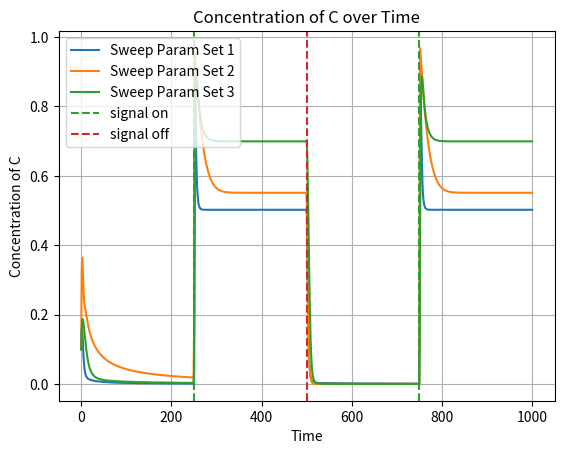

Python code for this plot: (Note: this script raises an exception after producing the figure.)
import numpy as np
from scipy.integrate import odeint
import matplotlib.pyplot as plt

def coupled_system(y, t, I, kia, Kia, Fa, kfaa, Kfaa, kcb, Kcb, Fb, kfbb, Kfbb, kac, Kac, kbc, Kbc):
    A, B, C = y

    if t < 0.25 * total_time:
        input_signal = 0.0
    elif t < 0.5 * total_time:
        input_signal = 1.0
    elif t < 0.75 * total_time:
        input_signal = 0.0
    else:
        input_signal = 1.0
    dA_dt =  input_signal * kia * ((1 - A) / ((1 - A) + Kia)) - Fa * kfaa * (A / (A + Kfaa))
    dB_dt = C * kcb * ((1 - B) / ((1 - B) + Kcb)) - Fb * kfbb * (B / (B + Kfbb))
    dC_dt = A * kac * ((1 - C) / ((1 - C) + Kac)) - B * kbc * (C / (C + Kbc))
    
    return [dA_dt, dB_dt, dC_dt]

def integrate_system(y0, time_steps, params):
    global total_time
    total_time = time_steps[-1]
    result = odeint(
        lambda y, t: coupled_system(y, t, 
                                     params['I'], params['kia'], params['Kia'], 
                                     params['Fa'], params['kfaa'], params['Kfaa'], 
                                     params['kcb'], params['Kcb'], 
                                     params['Fb'], params['kfbb'], params['Kfbb'], 
                                     params['kac'], params['Kac'], 
                                     params['kbc'], params['Kbc']),
        y0, time_steps
    )
    return result

def parameter_sweep(y0, time_steps, param_sets):
    results = []
    for params in param_sets:
        result = integrate_system(y0, time_steps, params)
        results.append(result)
    return results

def main():
    y0 = [.1, .1, .1]
    time_steps = np.linspace(0, 1000, 1000)

    param_sets = [
            {'I': 0.0, 'kia': 5, 'Kia': 5, 'Fa': 0.5, 'kfaa': 1, 'Kfaa': 1, 'kcb': 0.5, 'Kcb': 0.5, 'Fb': 0.5, 'kfbb': 0.2, 'Kfbb': 0.2, 'kac': 2, 'Kac': 0.5, 'kbc': 2, 'Kbc': 0.5},
            {'I': 0.0, 'kia': 5, 'Kia': 5, 'Fa': 0.5, 'kfaa': 1, 'Kfaa': 1, 'kcb': 0.1, 'Kcb': 0.01, 'Fb': 0.5, 'kfbb': 0.1, 'Kfbb': 0.01, 'kac': 10, 'Kac': 1, 'kbc': 5, 'Kbc': 0.5},
            {'I': 0.0, 'kia': 5, 'Kia': 5, 'Fa': 0.5, 'kfaa': 1, 'Kfaa': 1, 'kcb': 0.1, 'Kcb': 0.01, 'Fb': 0.1, 'kfbb': 5, 'Kfbb': 5, 'kac': 10, 'Kac': 10, 'kbc': 0.5, 'Kbc': 0.5}
        ]
    
    all_results = parameter_sweep(y0, time_steps, param_sets)
    
    for i, result in enumerate(all_results):
        plt.plot(time_steps, result[:, 2], label=f'Sweep Param Set {i+1}')
    
    plt.axvline(x = 1000/4, color = 'tab:green', label = 'signal on', linestyle = '--')
    plt.axvline(x = 1000/2, color = 'tab:red', label = 'signal off', linestyle = '--')
    plt.axvline(x = 3*1000/4, color = 'tab:green', linestyle = '--')
    plt.xlabel('Time')
    plt.ylabel('Concentration of C')
    plt.title('Concentration of C over Time')
    plt.legend()
    plt.grid()
    plt.savefig('results/negative_basic_model.pdf')

if __name__ == "__main__":
    main()